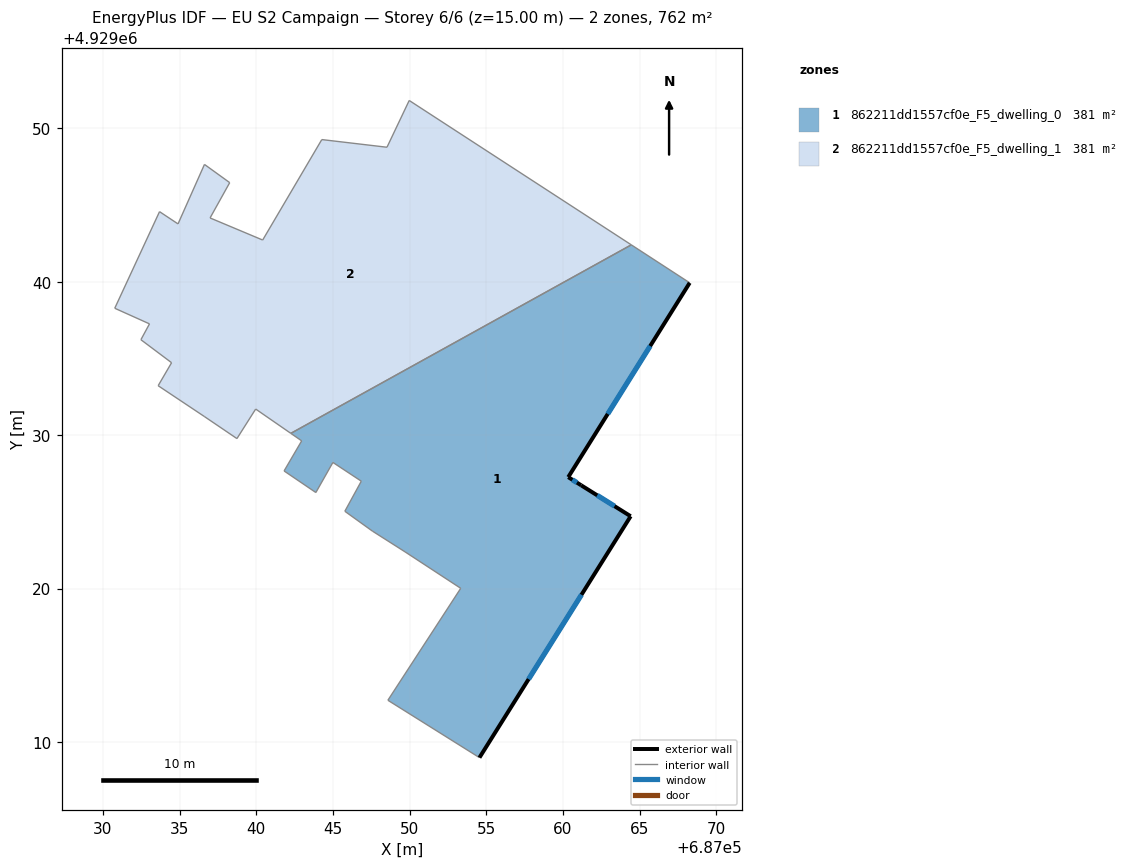
=== STOREY PLAN SPEC (per zone: floor XY polygon, exterior-wall plan segments, windows/doors) ===
zone 1: 862211dd1557cf0e_F5_dwelling_0  (380.9 m²)
  floor: (687054.56, 4929008.98) (687064.42, 4929024.72) (687061.19, 4929026.74) (687060.35, 4929027.27) (687068.27, 4929039.94) (687064.46, 4929042.41) (687042.26, 4929030.12) (687042.97, 4929029.63) (687041.82, 4929027.67) (687043.89, 4929026.26) (687045.00, 4929028.22) (687046.85, 4929027.00) (687045.78, 4929025.04) (687047.58, 4929023.75) (687049.72, 4929022.39) (687053.34, 4929020.02) (687048.59, 4929012.72)
  exterior wall: (687068.27, 4929039.94) – (687060.35, 4929027.27)  [14.9 m]
    window: (687065.69, 4929035.82) – (687062.92, 4929031.39)  [5.5 m²]
  exterior wall: (687060.35, 4929027.27) – (687061.19, 4929026.74)  [1.0 m]
    window: (687060.62, 4929027.09) – (687060.91, 4929026.91)  [0.4 m²]
  exterior wall: (687061.19, 4929026.74) – (687064.42, 4929024.72)  [3.8 m]
    window: (687062.24, 4929026.08) – (687063.37, 4929025.37)  [1.4 m²]
  exterior wall: (687064.42, 4929024.72) – (687054.56, 4929008.98)  [18.6 m]
    window: (687061.21, 4929019.60) – (687057.76, 4929014.10)  [6.8 m²]
  interior walls: 13
zone 2: 862211dd1557cf0e_F5_dwelling_1  (380.9 m²)
  floor: (687064.46, 4929042.41) (687049.98, 4929051.83) (687048.53, 4929048.78) (687044.28, 4929049.28) (687040.42, 4929042.73) (687036.99, 4929044.17) (687038.27, 4929046.47) (687036.63, 4929047.66) (687034.90, 4929043.78) (687033.70, 4929044.58) (687030.78, 4929038.28) (687033.04, 4929037.26) (687032.48, 4929036.23) (687034.48, 4929034.73) (687033.61, 4929033.23) (687036.61, 4929031.23) (687038.74, 4929029.78) (687039.97, 4929031.71) (687042.26, 4929030.12)
  interior walls: 19

=== DERIVED (storey summary) ===
Building: EU S2 Campaign
Storey: 6 of 6  (floor level z = 15.00 m)
Storey gross floor area: 761.8 m²
Zones on this storey: 2
  - 862211dd1557cf0e_F5_dwelling_0: floor 380.9 m²; exterior wall 38.3 m (115.0 m²); 4 window(s) 14.0 m²; WWR 12.2%
  - 862211dd1557cf0e_F5_dwelling_1: floor 380.9 m²
Zone adjacency (shared interzone walls):
  - 862211dd1557cf0e_F5_dwelling_0 ↔ 862211dd1557cf0e_F5_dwelling_1